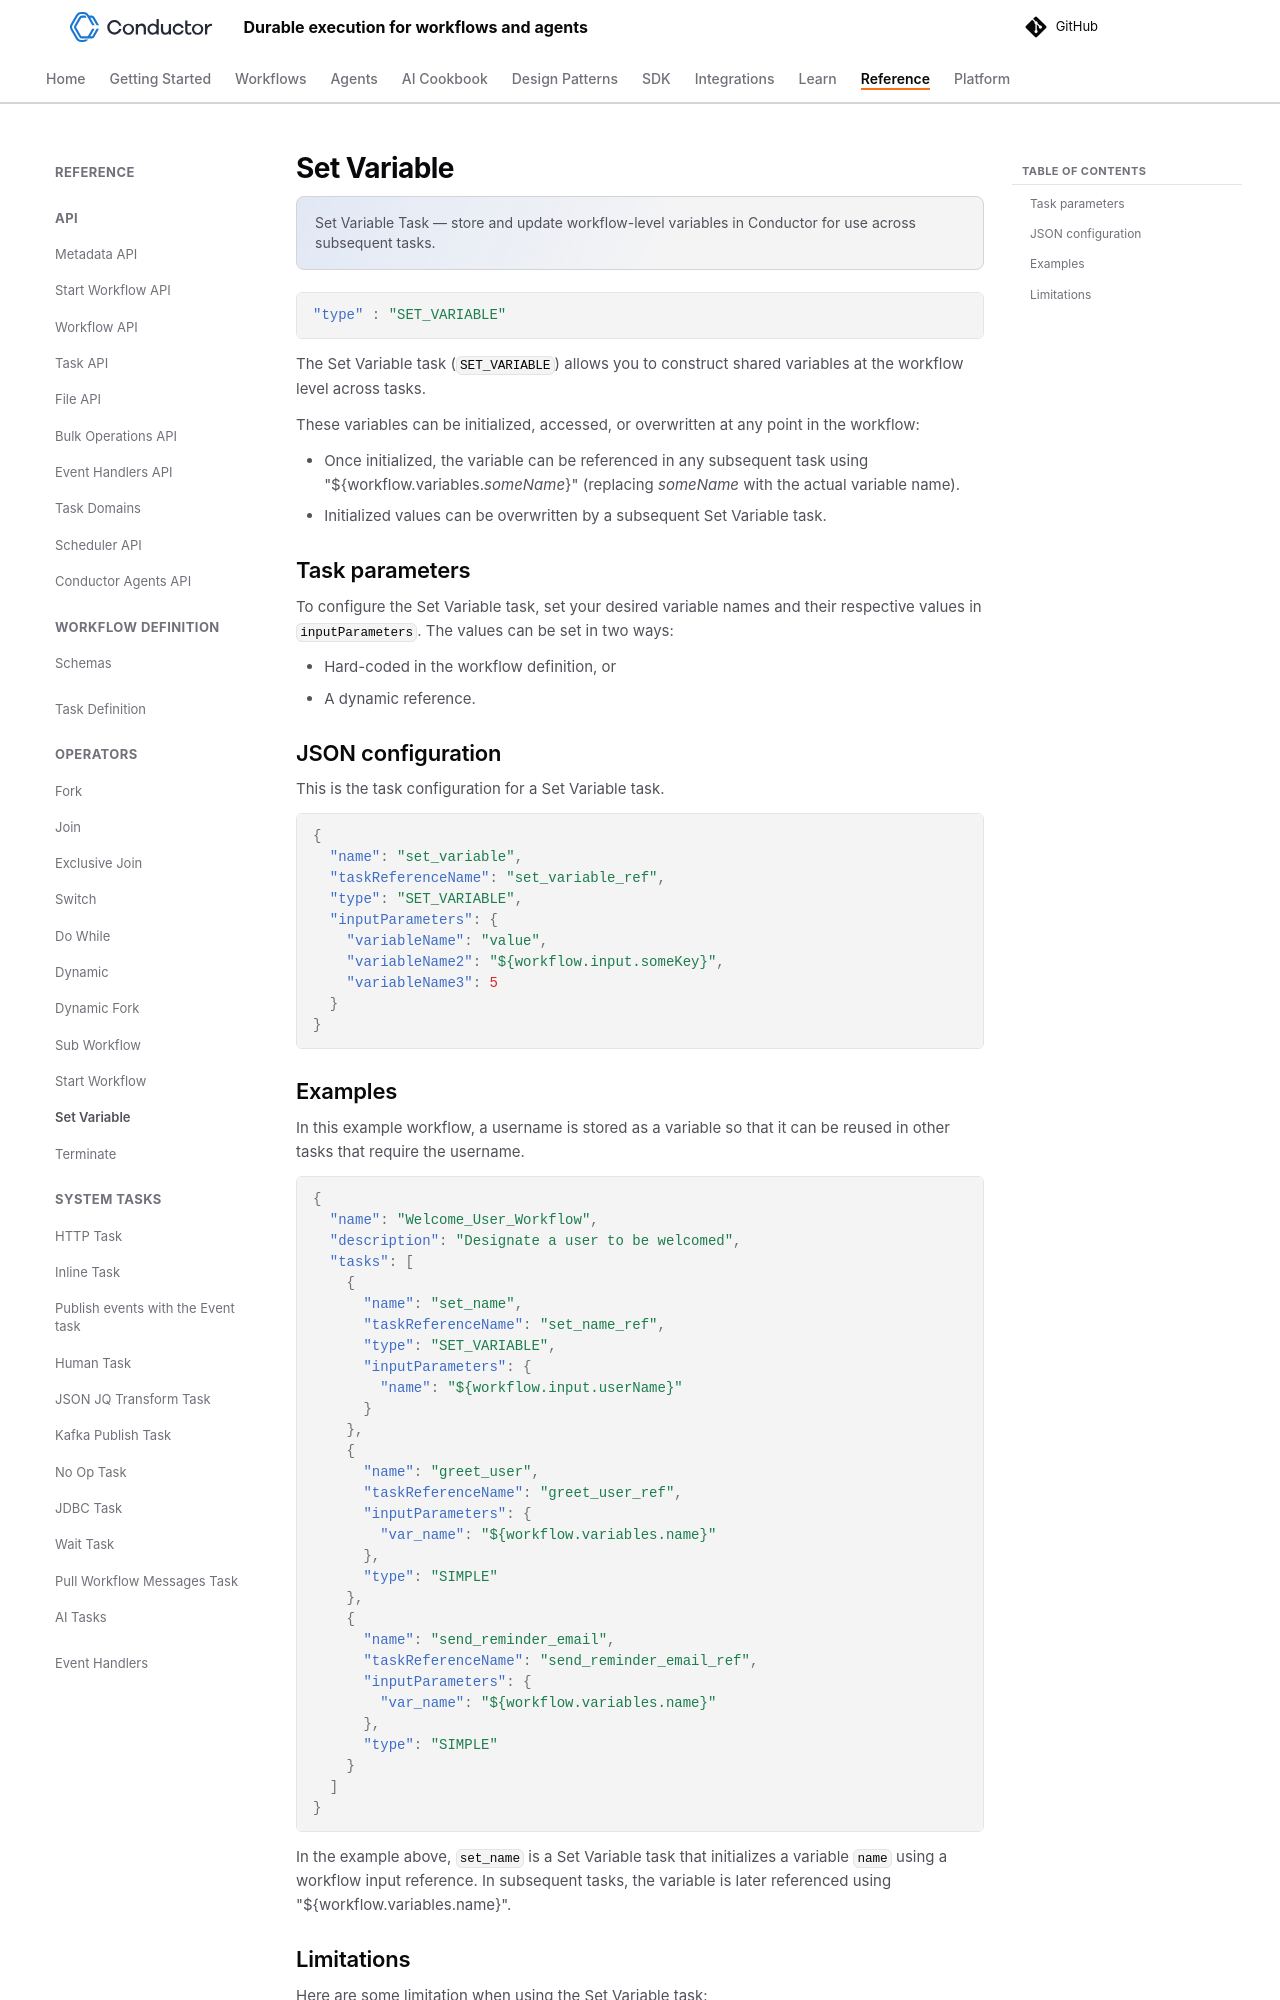

repository: conductor-oss/conductor · page: documentation/configuration/workflowdef/operators/set-variable-task.html · generator: mkdocs

---
description: "Set Variable Task — store and update workflow-level variables in Conductor for use across subsequent tasks."
---
# Set Variable

```json
"type" : "SET_VARIABLE"
```

The Set Variable task (`SET_VARIABLE`) allows you to construct shared variables at the workflow level across tasks. 

These variables can be initialized, accessed, or overwritten at any point in the workflow:

* Once initialized, the variable can be referenced in any subsequent task using "${workflow.variables._someName_}" (replacing _someName_ with the actual variable name).
* Initialized values can be overwritten by a subsequent Set Variable task.

## Task parameters

To configure the Set Variable task, set your desired variable names and their respective values in `inputParameters`. The values can be set in two ways:

* Hard-coded in the workflow definition, or
* A dynamic reference.

## JSON configuration

This is the task configuration for a Set Variable task.

```json
{
  "name": "set_variable",
  "taskReferenceName": "set_variable_ref",
  "type": "SET_VARIABLE",
  "inputParameters": {
    "variableName": "value",
    "variableName2": "${workflow.input.someKey}",
    "variableName3": 5
  }
}
```

## Examples

In this example workflow, a username is stored as a variable so that it can be reused in other tasks that require the username.

```json
{
  "name": "Welcome_User_Workflow",
  "description": "Designate a user to be welcomed",
  "tasks": [
    {
      "name": "set_name",
      "taskReferenceName": "set_name_ref",
      "type": "SET_VARIABLE",
      "inputParameters": {
        "name": "${workflow.input.userName}"
      }
    },
    {
      "name": "greet_user",
      "taskReferenceName": "greet_user_ref",
      "inputParameters": {
        "var_name": "${workflow.variables.name}"
      },
      "type": "SIMPLE"
    },
    {
      "name": "send_reminder_email",
      "taskReferenceName": "send_reminder_email_ref",
      "inputParameters": {
        "var_name": "${workflow.variables.name}"
      },
      "type": "SIMPLE"
    }
  ]
}
```

In the example above, `set_name` is a Set Variable task that initializes a variable `name` using a workflow input reference. In subsequent tasks, the variable is later referenced using "${workflow.variables.name}".
